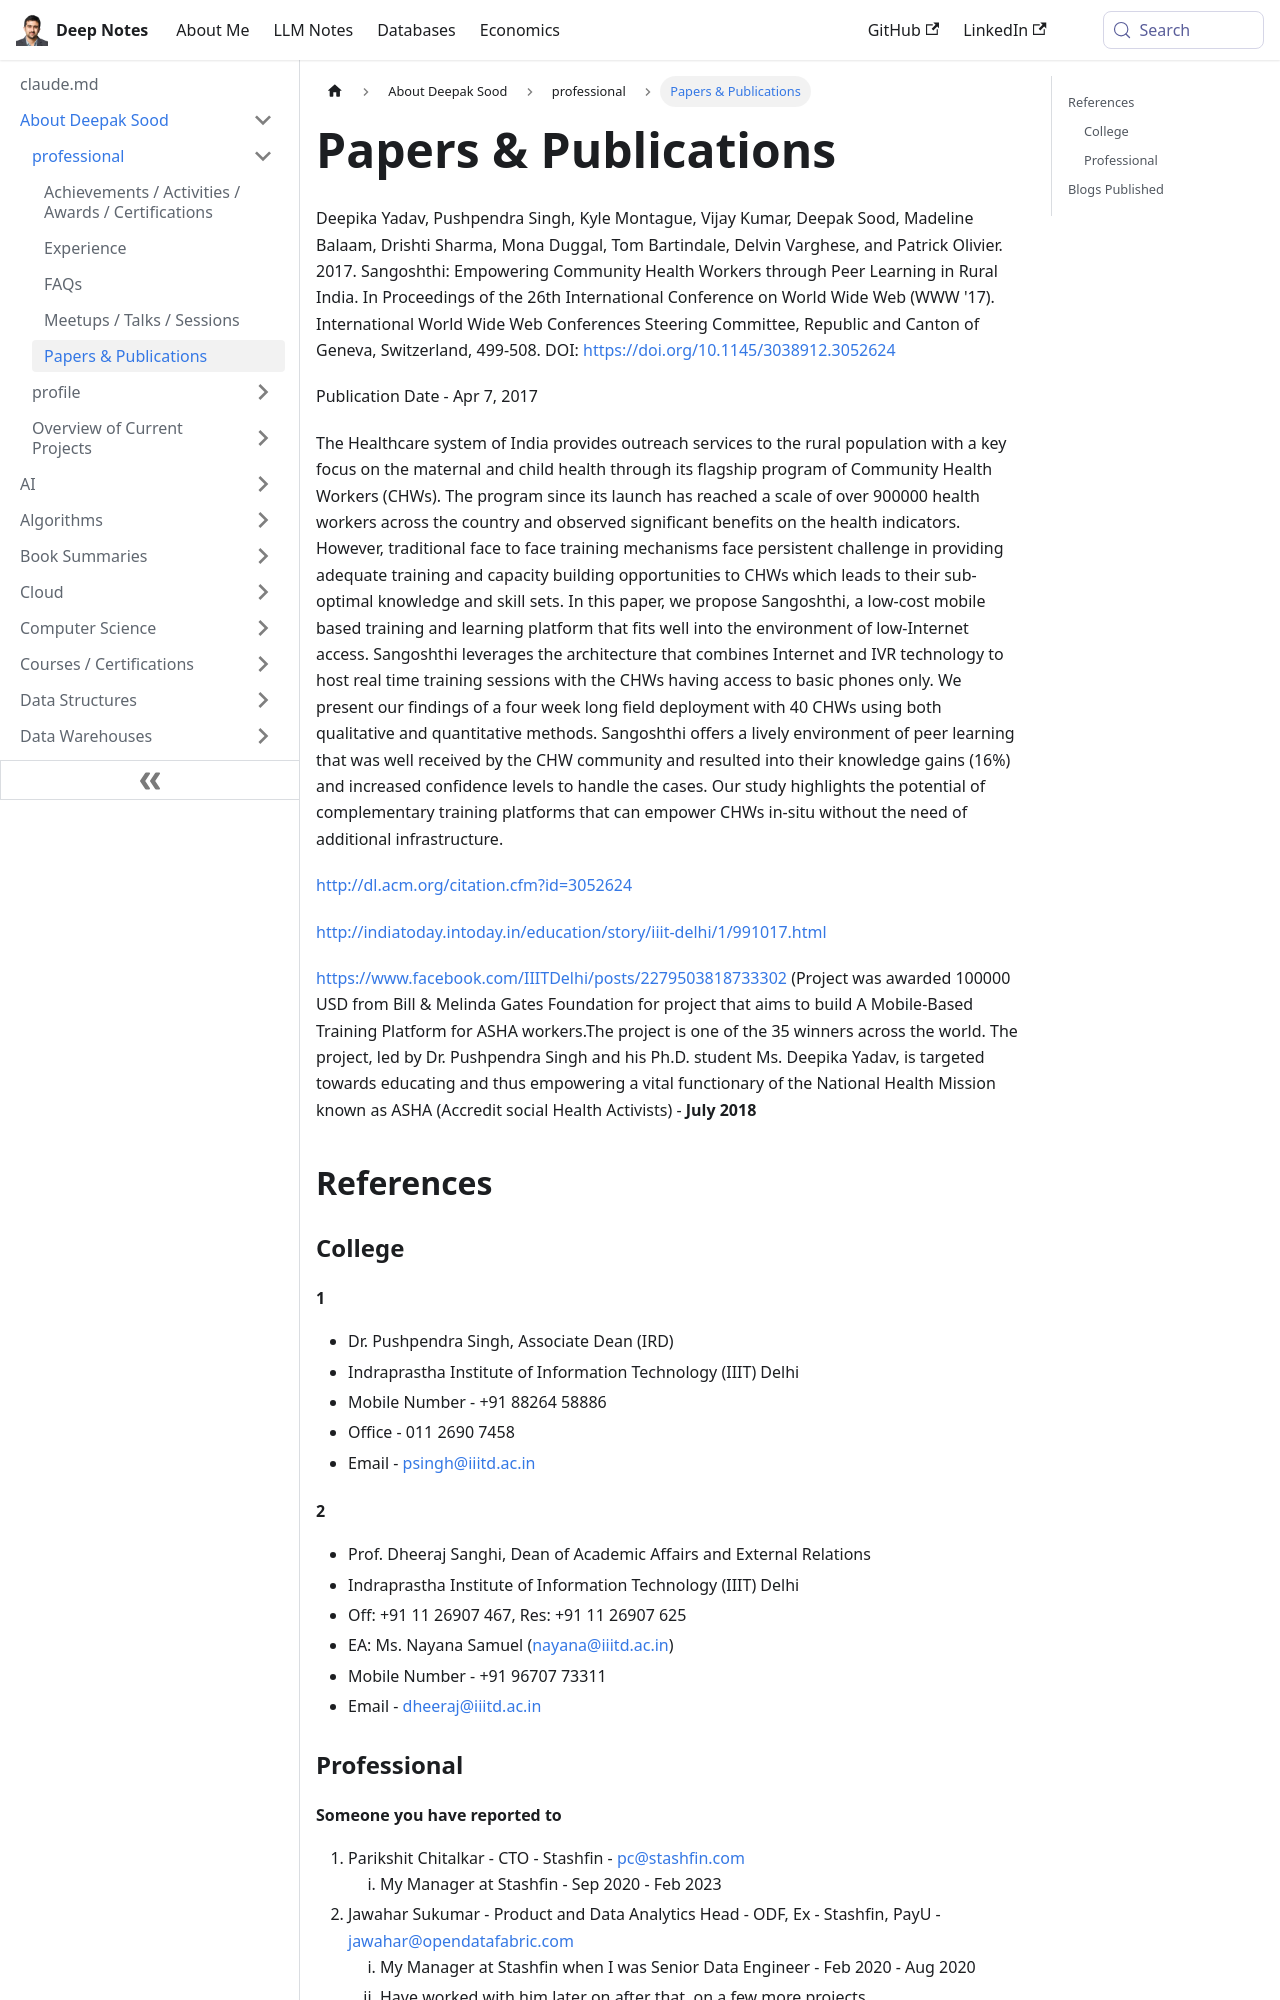

repository: deepaksood619/deepaksood619.github.io · page: about-deepak-sood/paper-publications-references/index.html · generator: docusaurus

---
slug: /about-deepak-sood/paper-publications-references
title: "Papers & Publications"
description: Explore the impactful research on empowering Community Health Workers in rural India, focusing on maternal and child health through peer learning strategies.
created: 2023-03-05
updated: 2025-02-14
---
Deepika Yadav, Pushpendra Singh, Kyle Montague, Vijay Kumar, Deepak Sood, Madeline Balaam, Drishti Sharma, Mona Duggal, Tom Bartindale, Delvin Varghese, and Patrick Olivier. 2017. Sangoshthi: Empowering Community Health Workers through Peer Learning in Rural India. In Proceedings of the 26th International Conference on World Wide Web (WWW '17). International World Wide Web Conferences Steering Committee, Republic and Canton of Geneva, Switzerland, 499-508. DOI: https://doi.org/10.1145/3038912.3052624

Publication Date - Apr 7, 2017

The Healthcare system of India provides outreach services to the rural population with a key focus on the maternal and child health through its flagship program of Community Health Workers (CHWs). The program since its launch has reached a scale of over 900000 health workers across the country and observed significant benefits on the health indicators. However, traditional face to face training mechanisms face persistent challenge in providing adequate training and capacity building opportunities to CHWs which leads to their sub-optimal knowledge and skill sets. In this paper, we propose Sangoshthi, a low-cost mobile based training and learning platform that fits well into the environment of low-Internet access. Sangoshthi leverages the architecture that combines Internet and IVR technology to host real time training sessions with the CHWs having access to basic phones only. We present our findings of a four week long field deployment with 40 CHWs using both qualitative and quantitative methods. Sangoshthi offers a lively environment of peer learning that was well received by the CHW community and resulted into their knowledge gains (16%) and increased confidence levels to handle the cases. Our study highlights the potential of complementary training platforms that can empower CHWs in-situ without the need of additional infrastructure.

http://dl.acm.org/citation.cfm?id=3052624

http://indiatoday.intoday.in/education/story/iiit-delhi/1/991017.html

https://www.facebook.com/IIITDelhi/posts/2279503818733302 (Project was awarded 100000 USD from Bill & Melinda Gates Foundation for project that aims to build A Mobile-Based Training Platform for ASHA workers.The project is one of the 35 winners across the world. The project, led by Dr. Pushpendra Singh and his Ph.D. student Ms. Deepika Yadav, is targeted towards educating and thus empowering a vital functionary of the National Health Mission known as ASHA (Accredit social Health Activists) - **July 2018**

## References

### College

#### 1

- Dr. Pushpendra Singh, Associate Dean (IRD)
- Indraprastha Institute of Information Technology (IIIT) Delhi
- Mobile Number - +91 88264 58886
- Office - 011 2690 7458
- Email - psingh@iiitd.ac.in

#### 2

- Prof. Dheeraj Sanghi, Dean of Academic Affairs and External Relations
- Indraprastha Institute of Information Technology (IIIT) Delhi
- Off: +91 11 26907 467, Res: +91 11 26907 625
- EA: Ms. Nayana Samuel (nayana@iiitd.ac.in)
- Mobile Number - +91 96707 73311
- Email - dheeraj@iiitd.ac.in

### Professional
